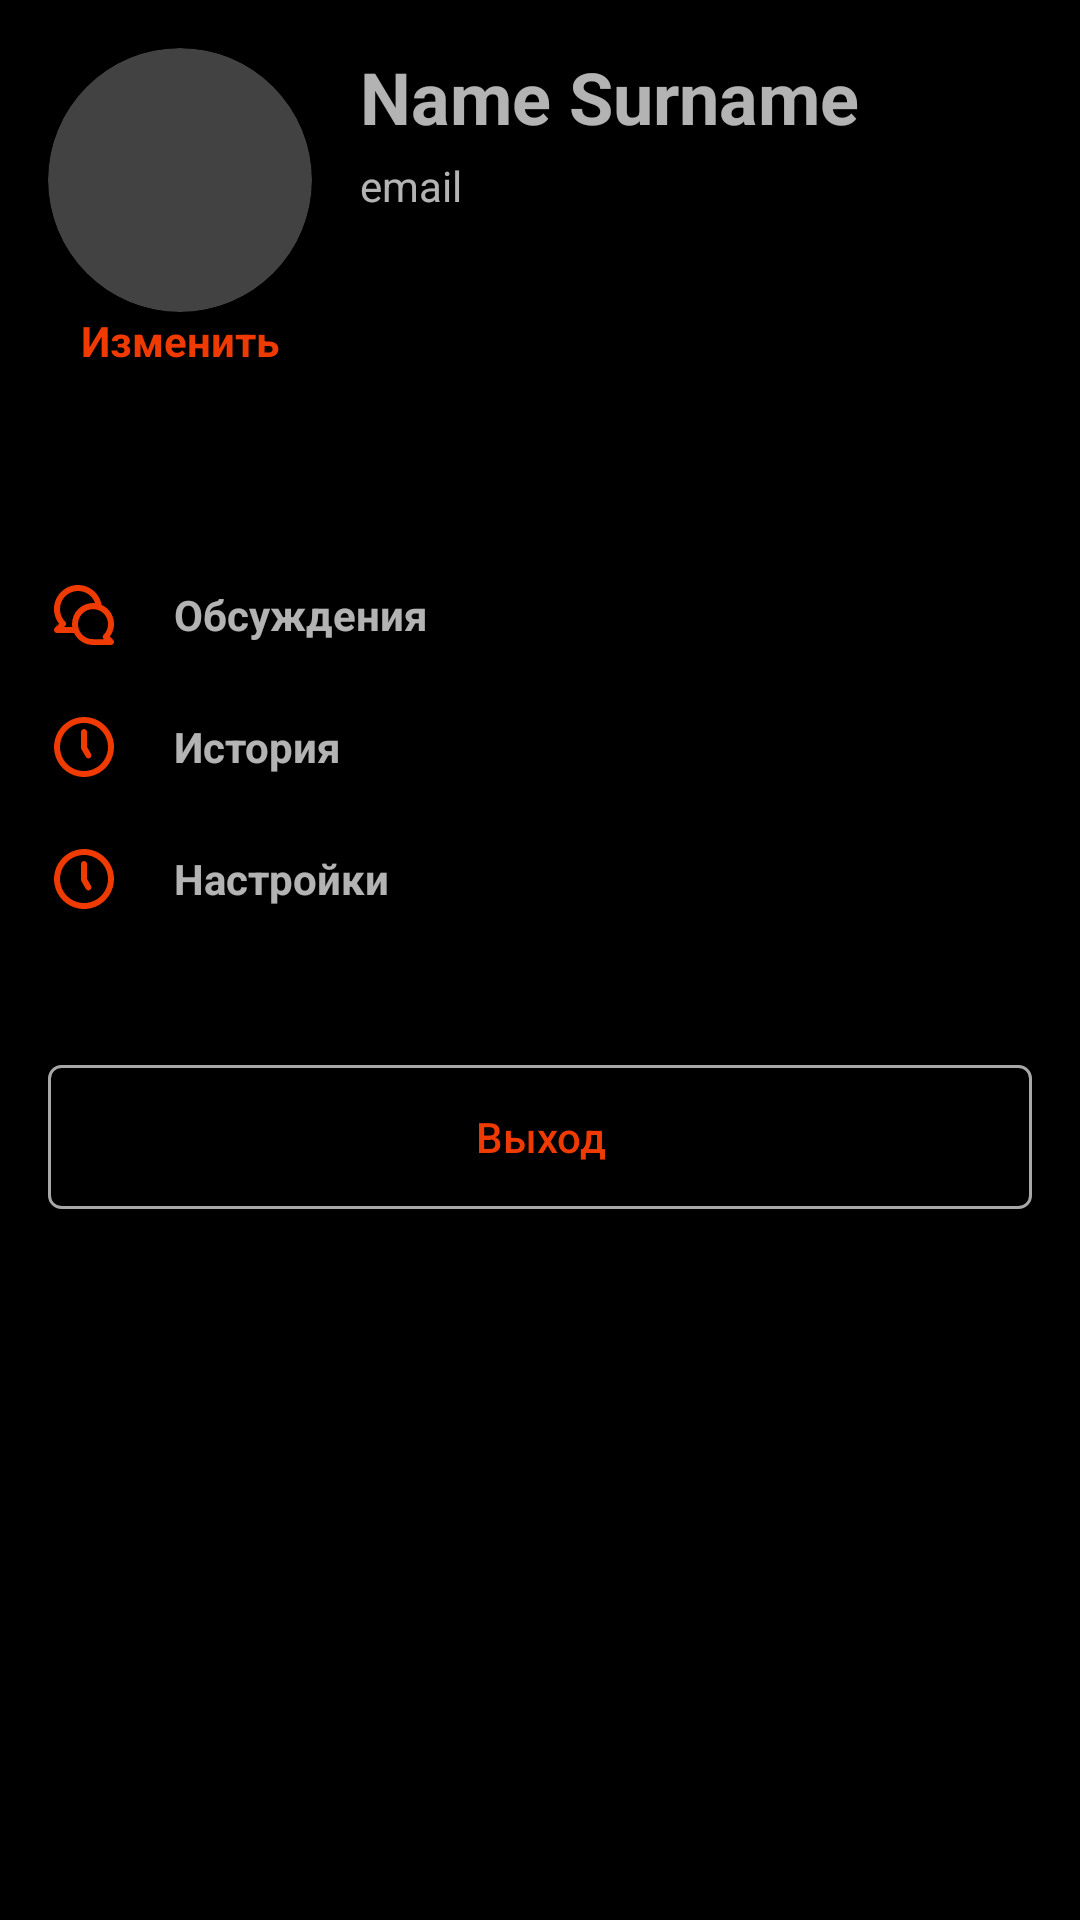

Here is an Android app screen rendered from its layout file. Give the layout XML and the strings, colors and styles it references.
<!-- AndroidManifest.xml: application theme Theme.Design.NoActionBar -->
<!-- res/layout/fragment_profile.xml -->
<?xml version="1.0" encoding="utf-8"?>
<LinearLayout xmlns:android="http://schemas.android.com/apk/res/android"
    android:layout_width="match_parent"
    android:layout_height="match_parent"
    xmlns:app="http://schemas.android.com/apk/res-auto"
    android:orientation="vertical"
    xmlns:tools="http://schemas.android.com/tools"
    android:background="@color/black"
    tools:context=".MainActivity">

    <LinearLayout
        android:layout_margin="16dp"
        android:layout_width="match_parent"
        android:layout_height="wrap_content"
        android:orientation="horizontal">
        <LinearLayout
            android:layout_width="88dp"
            android:layout_height="wrap_content"
            android:layout_marginRight="16dp"
            android:orientation="vertical">
            <androidx.cardview.widget.CardView
                android:layout_width="88dp"
                android:layout_height="88dp"
                app:cardCornerRadius="100dp">
                <ImageView
                    android:id="@+id/image_avatar"
                    android:scaleType="centerCrop"
                    android:layout_width="match_parent"
                    android:layout_height="match_parent" />
            </androidx.cardview.widget.CardView>
            <TextView
                android:id="@+id/edit_avatar"
                android:layout_width="match_parent"
                android:layout_height="wrap_content"
                android:text="Изменить"
                android:textColor="#EF3A01"
                android:textSize="14dp"
                android:textStyle="bold"
                android:lineHeight="16dp"
                android:textAlignment="center"/>
        </LinearLayout>

        <LinearLayout
            android:layout_width="match_parent"
            android:layout_height="wrap_content"
            android:orientation="vertical">
            <TextView
                android:id="@+id/user_name"
                android:layout_width="match_parent"
                android:layout_height="wrap_content"
                android:text="Name Surname"
                android:textStyle="bold"
                android:textSize="24dp"
                android:lineHeight="28dp"
                android:layout_marginBottom="4dp" />
            <TextView
                android:id="@+id/user_email"
                android:layout_width="match_parent"
                android:layout_height="wrap_content"
                android:text="email"
                android:textSize="14dp"
                android:lineHeight="18dp" />
        </LinearLayout>
    </LinearLayout>

    <LinearLayout
        android:layout_marginTop="44dp"
        android:layout_marginLeft="16dp"
        android:layout_marginRight="16dp"
        android:layout_width="match_parent"
        android:layout_height="wrap_content"
        android:orientation="vertical">

        <LinearLayout
            android:id="@+id/discussions_button"
            android:layout_width="match_parent"
            android:layout_height="44dp"
            android:orientation="horizontal">
            <ImageView
                android:layout_gravity="center_vertical"
                android:layout_width="wrap_content"
                android:layout_height="wrap_content"
                app:srcCompat="@drawable/discussion_icon"
                android:layout_marginRight="18dp" />
            <TextView
                android:layout_gravity="center_vertical"
                android:layout_width="wrap_content"
                android:layout_height="wrap_content"
                android:text="Обсуждения"
                android:textSize="14dp"
                android:textStyle="bold" />
        </LinearLayout>

        <LinearLayout
            android:id="@+id/history_button"
            android:layout_width="match_parent"
            android:layout_height="44dp"
            android:orientation="horizontal">
            <ImageView
                android:layout_gravity="center_vertical"
                android:layout_width="wrap_content"
                android:layout_height="wrap_content"
                app:srcCompat="@drawable/history_icon"
                android:layout_marginRight="18dp" />
            <TextView
                android:layout_gravity="center_vertical"
                android:layout_width="wrap_content"
                android:layout_height="wrap_content"
                android:text="История"
                android:textSize="14dp"
                android:textStyle="bold" />
        </LinearLayout>

        <LinearLayout
            android:id="@+id/settings_button"
            android:layout_width="match_parent"
            android:layout_height="44dp"
            android:orientation="horizontal">
            <ImageView
                android:layout_gravity="center_vertical"
                android:layout_width="wrap_content"
                android:layout_height="wrap_content"
                app:srcCompat="@drawable/history_icon"
                android:layout_marginRight="18dp" />
            <TextView
                android:layout_gravity="center_vertical"
                android:layout_width="wrap_content"
                android:layout_height="wrap_content"
                android:text="Настройки"
                android:textSize="14dp"
                android:textStyle="bold" />
        </LinearLayout>

        <Button
            android:id="@+id/sign_out_button"
            style="@style/secondaryButtonStyle"
            android:background="@drawable/secondary_button_rounded"
            android:layout_width="match_parent"
            android:layout_height="wrap_content"
            android:layout_marginTop="40dp"
            android:text="Выход" />

    </LinearLayout>

</LinearLayout>
<!-- resources referenced by this layout -->
<resources>
  <color name="black">#FF000000</color>
  <!-- drawable discussion_icon: vector/xml drawable (drawable, 2313 chars, omitted) -->
  <!-- drawable history_icon (drawable) -->
  <vector xmlns:android="http://schemas.android.com/apk/res/android"
      android:width="24dp"
      android:height="24dp"
      android:viewportWidth="24"
      android:viewportHeight="24">
    <path
        android:pathData="M12,2C10.0222,2 8.0888,2.5865 6.4443,3.6853C4.7998,4.7841 3.5181,6.3459 2.7612,8.1732C2.0043,10.0004 1.8063,12.0111 2.1922,13.9509C2.578,15.8907 3.5304,17.6725 4.9289,19.0711C6.3275,20.4696 8.1093,21.422 10.0491,21.8079C11.9889,22.1937 13.9996,21.9957 15.8268,21.2388C17.6541,20.4819 19.2159,19.2002 20.3147,17.5557C21.4135,15.9112 22,13.9778 22,12C22,10.6868 21.7413,9.3864 21.2388,8.1732C20.7363,6.9599 19.9997,5.8575 19.0711,4.9289C18.1425,4.0003 17.0401,3.2638 15.8268,2.7612C14.6136,2.2587 13.3132,2 12,2ZM12,20C10.4178,20 8.871,19.5308 7.5554,18.6518C6.2399,17.7727 5.2145,16.5233 4.609,15.0615C4.0035,13.5997 3.845,11.9911 4.1537,10.4393C4.4624,8.8874 5.2243,7.462 6.3432,6.3432C7.462,5.2243 8.8874,4.4624 10.4393,4.1537C11.9911,3.845 13.5997,4.0035 15.0615,4.609C16.5233,5.2145 17.7727,6.2398 18.6518,7.5554C19.5308,8.871 20,10.4177 20,12C20,14.1217 19.1572,16.1566 17.6569,17.6569C16.1566,19.1571 14.1217,20 12,20ZM13,11.93V7C13,6.7348 12.8946,6.4804 12.7071,6.2929C12.5196,6.1054 12.2652,6 12,6C11.7348,6 11.4804,6.1054 11.2929,6.2929C11.1054,6.4804 11,6.7348 11,7V12.11C10.9754,12.3133 11.0138,12.5192 11.11,12.7L12.61,15.3C12.7426,15.5307 12.9615,15.6993 13.2184,15.7687C13.4753,15.8381 13.7493,15.8026 13.98,15.67C14.2107,15.5374 14.3794,15.3186 14.4487,15.0616C14.5181,14.8047 14.4826,14.5307 14.35,14.3L13,11.93Z"
        android:fillColor="#EF3A01"/>
  </vector>
  <!-- drawable secondary_button_rounded (drawable) -->
  <?xml version="1.0" encoding="utf-8"?>
  <shape xmlns:android="http://schemas.android.com/apk/res/android">
      <stroke
          android:width="1dp"
          android:color="@color/borderColor" />
      <corners android:radius="4dp" />
  </shape>
  <style name="secondaryButtonStyle">
          <item name="android:textSize">14dp</item>
          <item name="android:textColor">#EF3A01</item>
          <item name="android:textAllCaps">false</item>
      </style>
  <color name="borderColor">#A8A8A8</color>
</resources>
